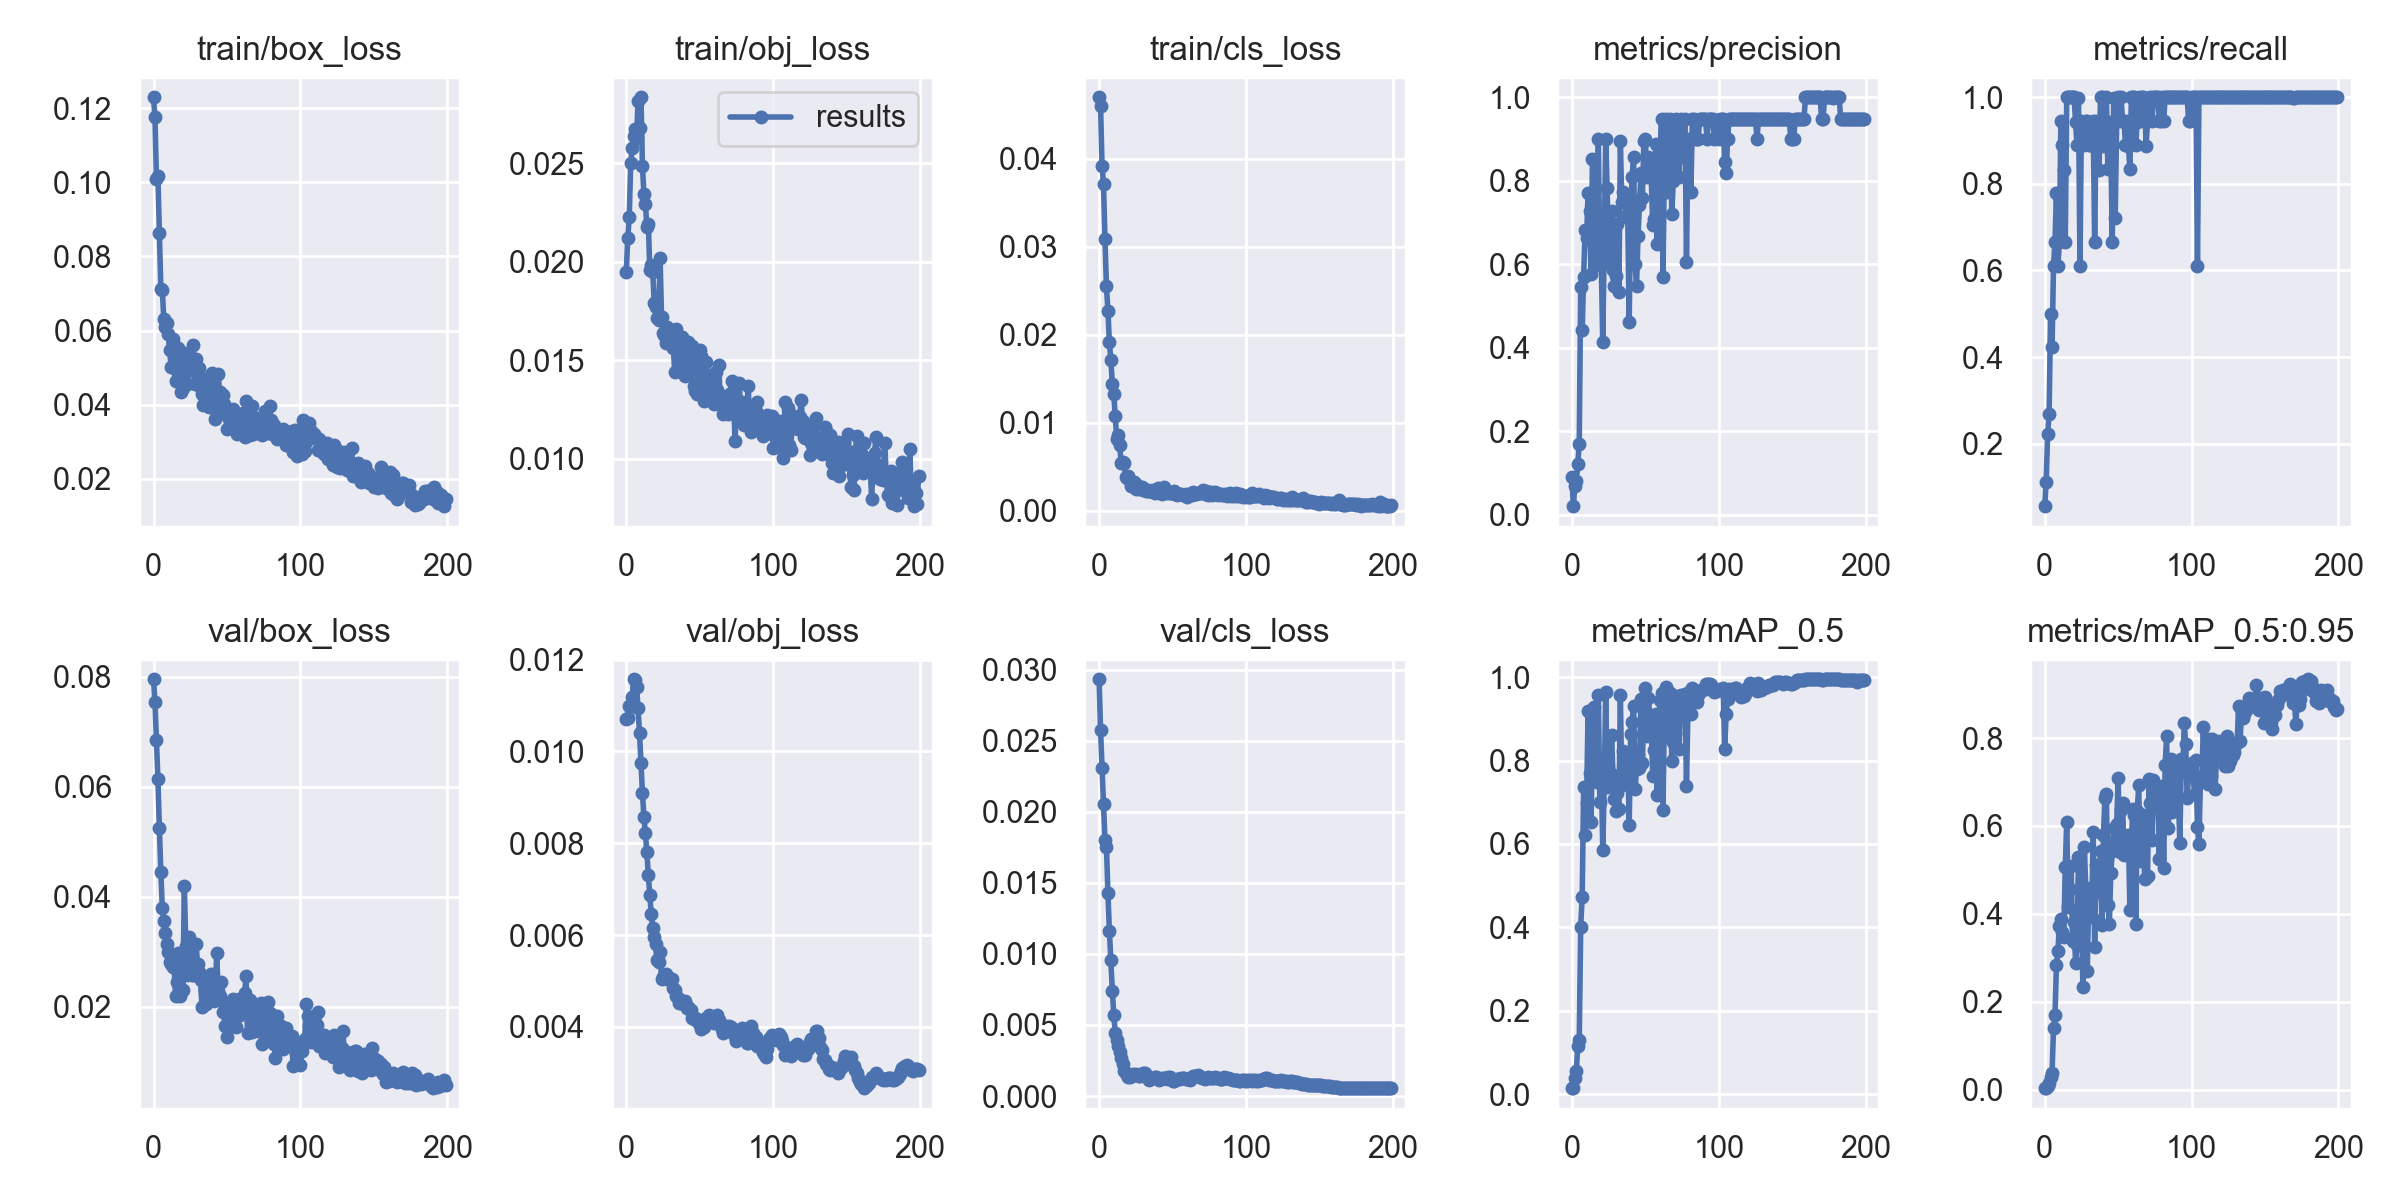

The file beside this chart, header and first rows:
epoch, train/box_loss, train/obj_loss, train/cls_loss, metrics/precision, metrics/recall, metrics/mAP_0.5, metrics/mAP_0.5:0.95, val/box_loss, val/obj_loss, val/cls_loss, x/lr0, x/lr1, x/lr2
0, 0.123, 0.0195, 0.04699, 0.08973, 0.05556, 0.01501, 0.00451, 0.07953, 0.0107, 0.02932, 7e-05, 7e-05, 0.09937
1, 0.1175, 0.02122, 0.046, 0.02097, 0.1111, 0.01434, 0.003627, 0.07548, 0.01073, 0.02572, 0.00015, 0.00015, 0.09865
2, 0.1008, 0.02227, 0.03924, 0.07032, 0.2222, 0.03775, 0.009685, 0.06844, 0.01099, 0.02309, 0.00023, 0.00023, 0.09793
3, 0.1016, 0.02502, 0.03712, 0.08054, 0.2678, 0.05592, 0.01592, 0.06136, 0.01099, 0.02051, 0.0003099, 0.0003099, 0.09721
4, 0.08636, 0.02576, 0.03084, 0.1214, 0.5, 0.1152, 0.03013, 0.05241, 0.01118, 0.01803, 0.0003897, 0.0003897, 0.09649
5, 0.07134, 0.02639, 0.02549, 0.1703, 0.4222, 0.1295, 0.03877, 0.04441, 0.01157, 0.01752, 0.0004693, 0.0004693, 0.09577
6, 0.07101, 0.02677, 0.02275, 0.5468, 0.6111, 0.4019, 0.1397, 0.03799, 0.01157, 0.0143, 0.0005489, 0.0005489, 0.09505
7, 0.06314, 0.0263, 0.01914, 0.4424, 0.6667, 0.4735, 0.1706, 0.03562, 0.01141, 0.01163, 0.0006283, 0.0006283, 0.09433
8, 0.06083, 0.02815, 0.01713, 0.5708, 0.7778, 0.7355, 0.2834, 0.03336, 0.01094, 0.009556, 0.0007075, 0.0007075, 0.09361
9, 0.0621, 0.02681, 0.01445, 0.6827, 0.6111, 0.6209, 0.3149, 0.03142, 0.0104, 0.00741, 0.0007864, 0.0007864, 0.09289
10, 0.05905, 0.02835, 0.0133, 0.6621, 0.6667, 0.6974, 0.3726, 0.03001, 0.009759, 0.005719, 0.0008652, 0.0008652, 0.09216
11, 0.05463, 0.02485, 0.01078, 0.7714, 0.9444, 0.9187, 0.3881, 0.02807, 0.009087, 0.00444, 0.0009436, 0.0009436, 0.09144
12, 0.0501, 0.02344, 0.008131, 0.7272, 0.8889, 0.7693, 0.3585, 0.0277, 0.008562, 0.00396, 0.001022, 0.001022, 0.09072
13, 0.05765, 0.02296, 0.008655, 0.5767, 0.8325, 0.6526, 0.3466, 0.02716, 0.008222, 0.003516, 0.0011, 0.0011, 0.09
14, 0.04975, 0.02179, 0.007526, 0.8531, 0.6667, 0.8363, 0.5072, 0.0273, 0.0078, 0.003084, 0.001177, 0.001177, 0.08928
15, 0.0463, 0.02194, 0.005444, 0.75, 0.9998, 0.9289, 0.6081, 0.02188, 0.007302, 0.002664, 0.001254, 0.001254, 0.08855
16, 0.04633, 0.0196, 0.00554, 0.7199, 1, 0.7851, 0.4161, 0.0244, 0.006868, 0.002234, 0.001331, 0.001331, 0.08783
17, 0.05515, 0.01982, 0.005461, 0.6207, 1, 0.7479, 0.4558, 0.02985, 0.006455, 0.001739, 0.001407, 0.001407, 0.08711
18, 0.04645, 0.01949, 0.003859, 0.9, 1, 0.9561, 0.51, 0.02193, 0.006148, 0.001587, 0.001483, 0.001483, 0.08638
19, 0.04331, 0.01791, 0.003757, 0.5995, 1, 0.7013, 0.3373, 0.02687, 0.005965, 0.001507, 0.001558, 0.001558, 0.08566
20, 0.04451, 0.01773, 0.003896, 0.5999, 1, 0.7789, 0.3809, 0.02311, 0.005801, 0.001338, 0.001633, 0.001633, 0.08493
21, 0.05398, 0.01712, 0.003406, 0.4143, 0.9432, 0.5863, 0.2891, 0.04198, 0.00545, 0.001342, 0.001708, 0.001708, 0.08421
22, 0.05125, 0.01707, 0.00281, 0.6394, 0.8889, 0.7382, 0.329, 0.0311, 0.005424, 0.001426, 0.001781, 0.001781, 0.08348
23, 0.0456, 0.02022, 0.003225, 0.8999, 0.9986, 0.9646, 0.5296, 0.02568, 0.005637, 0.001541, 0.001855, 0.001855, 0.08275
24, 0.04933, 0.01719, 0.003235, 0.7829, 0.6111, 0.7372, 0.3831, 0.03271, 0.005044, 0.001475, 0.001927, 0.001927, 0.08203
25, 0.0521, 0.01638, 0.002473, 0.6064, 0.9444, 0.753, 0.3987, 0.02977, 0.005092, 0.001534, 0.001999, 0.001999, 0.0813
26, 0.04933, 0.0163, 0.002902, 0.6795, 0.9423, 0.7433, 0.2346, 0.0258, 0.005112, 0.001502, 0.00207, 0.00207, 0.08057
27, 0.05622, 0.01587, 0.002463, 0.7272, 0.8887, 0.8609, 0.5532, 0.02583, 0.005147, 0.00144, 0.002141, 0.002141, 0.07984
28, 0.04549, 0.01667, 0.002619, 0.5861, 0.9442, 0.7666, 0.4552, 0.02674, 0.005053, 0.001409, 0.002211, 0.002211, 0.07911
29, 0.05236, 0.01625, 0.002703, 0.5483, 0.9444, 0.7071, 0.2693, 0.0313, 0.005055, 0.001561, 0.00228, 0.00228, 0.07838
30, 0.0477, 0.01623, 0.002322, 0.5714, 0.8888, 0.68, 0.4472, 0.02782, 0.005033, 0.001612, 0.002349, 0.002349, 0.07765
31, 0.04985, 0.01586, 0.00247, 0.6956, 0.8889, 0.7211, 0.46, 0.02639, 0.005038, 0.001612, 0.002417, 0.002417, 0.07692
32, 0.04451, 0.01564, 0.002259, 0.5329, 0.8889, 0.6838, 0.3938, 0.02485, 0.00484, 0.001457, 0.002484, 0.002484, 0.07618
33, 0.04284, 0.01438, 0.002251, 0.8942, 0.9444, 0.9567, 0.5863, 0.01999, 0.004807, 0.001245, 0.00255, 0.00255, 0.07545
34, 0.04001, 0.01659, 0.002238, 0.7487, 0.6667, 0.7413, 0.3258, 0.02525, 0.004683, 0.001162, 0.002615, 0.002615, 0.07472
35, 0.04692, 0.01452, 0.002269, 0.7721, 0.9444, 0.8225, 0.5105, 0.02276, 0.004634, 0.001246, 0.00268, 0.00268, 0.07398
36, 0.04341, 0.01621, 0.00235, 0.7612, 0.8889, 0.8166, 0.4966, 0.02055, 0.004524, 0.001298, 0.002743, 0.002743, 0.07324
37, 0.04049, 0.0145, 0.002161, 0.7141, 0.8327, 0.7688, 0.4494, 0.02132, 0.004521, 0.001287, 0.002806, 0.002806, 0.07251
38, 0.0393, 0.0162, 0.002005, 0.7198, 1, 0.8168, 0.5424, 0.02331, 0.004571, 0.00135, 0.002868, 0.002868, 0.07177
39, 0.04337, 0.01544, 0.002222, 0.4613, 1, 0.6456, 0.3738, 0.02591, 0.004521, 0.001319, 0.002929, 0.002929, 0.07103
40, 0.04851, 0.01419, 0.00259, 0.7271, 0.8882, 0.8626, 0.5802, 0.02317, 0.004562, 0.001288, 0.002989, 0.002989, 0.07029
41, 0.03962, 0.01435, 0.002164, 0.809, 0.9444, 0.8921, 0.6637, 0.02109, 0.004407, 0.001157, 0.003048, 0.003048, 0.06955
42, 0.03617, 0.01594, 0.001971, 0.857, 1, 0.931, 0.6719, 0.02156, 0.004429, 0.00118, 0.003106, 0.003106, 0.06881
43, 0.03784, 0.0144, 0.001938, 0.5999, 0.8333, 0.732, 0.4204, 0.02981, 0.004395, 0.001244, 0.003163, 0.003163, 0.06806
44, 0.04837, 0.01429, 0.002711, 0.5482, 0.9437, 0.779, 0.3762, 0.02293, 0.004365, 0.001292, 0.003219, 0.003219, 0.06732
45, 0.04333, 0.01572, 0.002354, 0.6666, 0.8889, 0.8133, 0.4923, 0.02186, 0.004192, 0.001248, 0.003274, 0.003274, 0.06657
46, 0.04097, 0.01368, 0.002005, 0.7414, 0.6667, 0.7829, 0.5431, 0.02448, 0.004174, 0.001228, 0.003328, 0.003328, 0.06583
47, 0.04254, 0.01345, 0.002077, 0.8181, 0.9993, 0.9481, 0.5944, 0.01903, 0.004194, 0.001321, 0.003381, 0.003381, 0.06508
48, 0.04013, 0.01329, 0.002072, 0.7599, 0.7222, 0.7939, 0.5663, 0.02072, 0.004173, 0.001313, 0.003433, 0.003433, 0.06433
49, 0.03865, 0.01481, 0.001968, 0.8944, 0.9444, 0.9306, 0.6038, 0.01651, 0.004104, 0.001176, 0.003484, 0.003484, 0.06358
50, 0.03349, 0.01552, 0.00199, 0.9, 0.9998, 0.9744, 0.7085, 0.01445, 0.004039, 0.001072, 0.003534, 0.003534, 0.06283
51, 0.03658, 0.0152, 0.002228, 0.8095, 0.9442, 0.8584, 0.5404, 0.01761, 0.003944, 0.001064, 0.003582, 0.003582, 0.06208
52, 0.03617, 0.014, 0.001899, 0.857, 1, 0.9499, 0.636, 0.01932, 0.003991, 0.00111, 0.003629, 0.003629, 0.06133
53, 0.03678, 0.01291, 0.001811, 0.8499, 0.9444, 0.9093, 0.6522, 0.02017, 0.004008, 0.001224, 0.003676, 0.003676, 0.06058
54, 0.03867, 0.01493, 0.00187, 0.8095, 0.9444, 0.8868, 0.5348, 0.02134, 0.004185, 0.001221, 0.003721, 0.003721, 0.05982
55, 0.03483, 0.01347, 0.001852, 0.6953, 0.8889, 0.7638, 0.5665, 0.01723, 0.004183, 0.001199, 0.003765, 0.003765, 0.05906
56, 0.03284, 0.01425, 0.00187, 0.7083, 0.9441, 0.8246, 0.5774, 0.01629, 0.004267, 0.001255, 0.003808, 0.003808, 0.05831
57, 0.03213, 0.01349, 0.001833, 0.8887, 0.8876, 0.9118, 0.5794, 0.01863, 0.004159, 0.001236, 0.003849, 0.003849, 0.05755
58, 0.0345, 0.01331, 0.001828, 0.6497, 0.8333, 0.7183, 0.4092, 0.02147, 0.004138, 0.001255, 0.00389, 0.00389, 0.05679
59, 0.03247, 0.01366, 0.001875, 0.8182, 1, 0.8847, 0.5655, 0.0185, 0.004125, 0.001232, 0.003929, 0.003929, 0.05603
... 140 more rows
